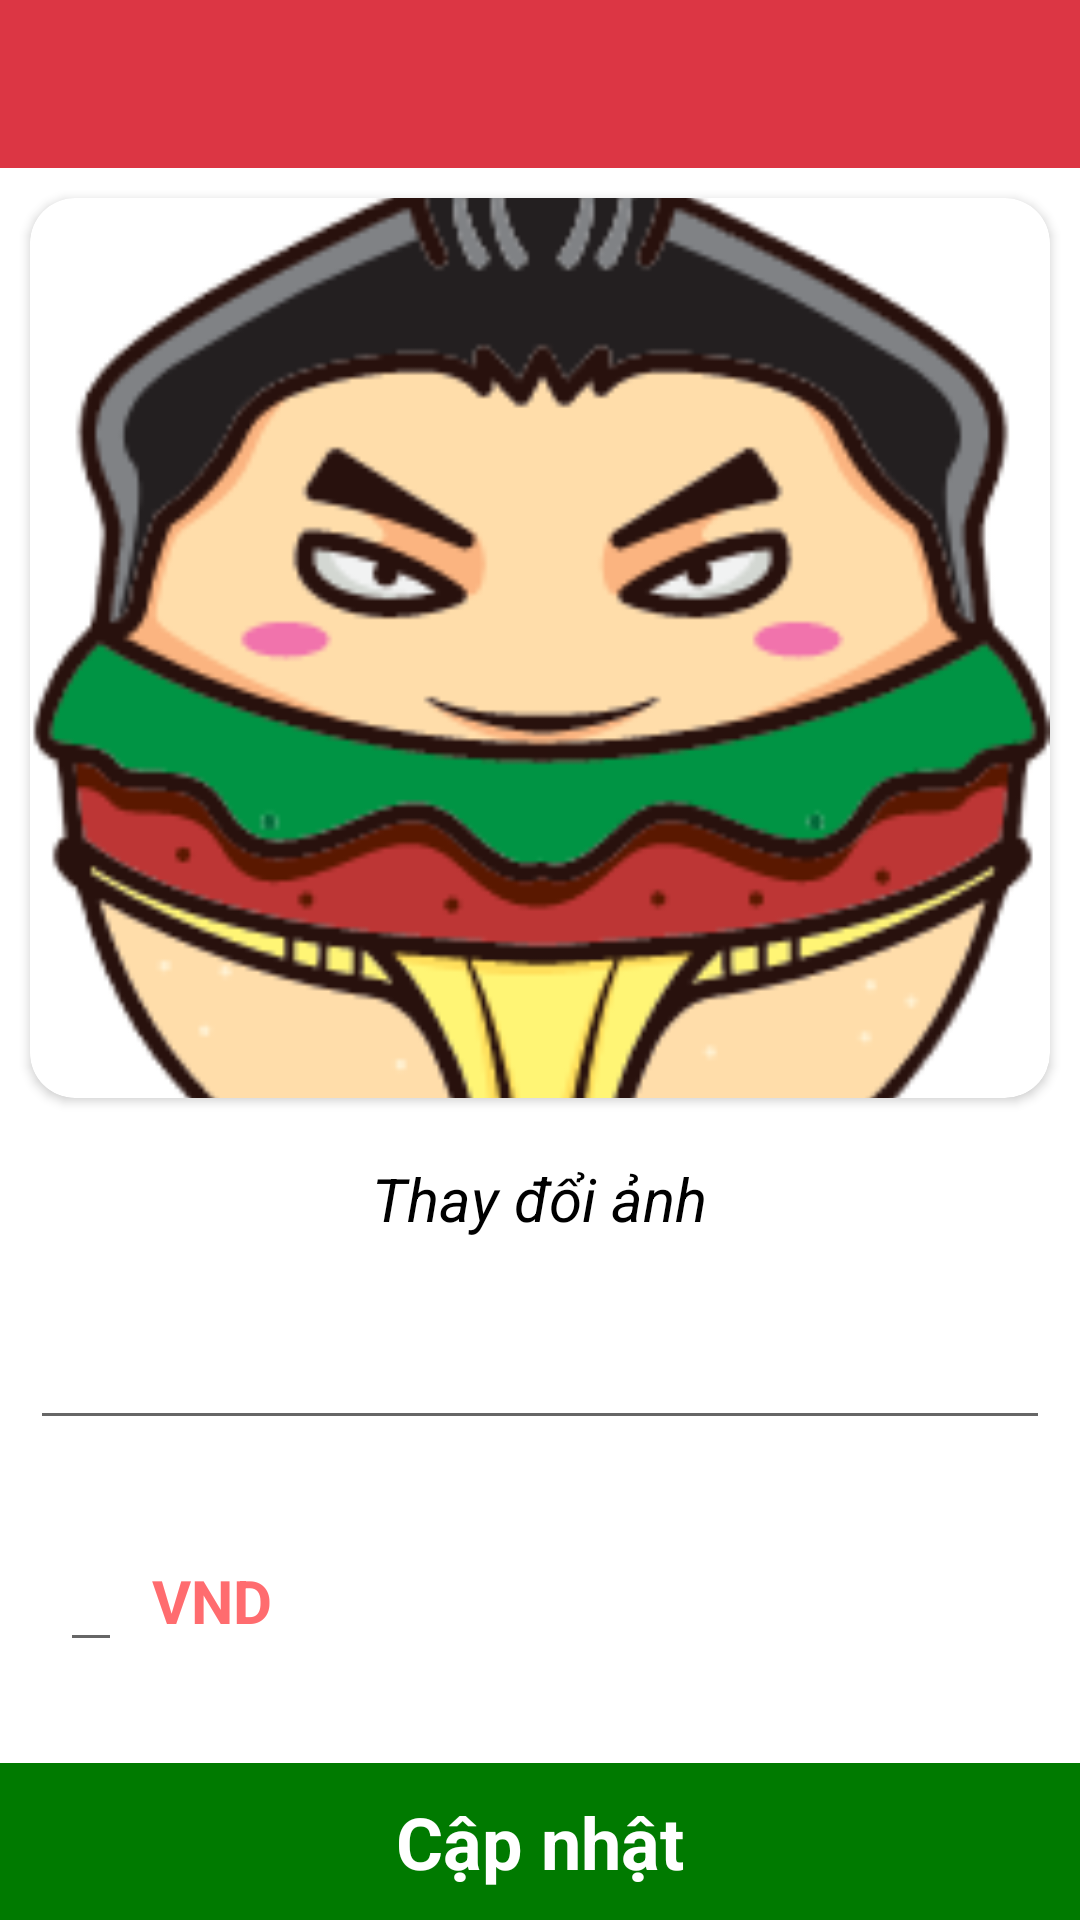

Reconstruct the res/layout file that produces this screen, plus the resources it refers to.
<!-- AndroidManifest.xml: application theme Theme.FoodApp -->
<!-- res/layout/activity_update_item.xml -->
<?xml version="1.0" encoding="utf-8"?>
<RelativeLayout xmlns:android="http://schemas.android.com/apk/res/android"
    xmlns:app="http://schemas.android.com/apk/res-auto"
    xmlns:tools="http://schemas.android.com/tools"
    android:layout_width="match_parent"
    android:layout_height="match_parent"
    tools:context=".ui.manager.item.UpdateItem">

    <RelativeLayout
        android:id="@+id/toolbar"
        android:layout_width="match_parent"
        android:layout_height="wrap_content"
        android:layout_alignParentTop="true">

        <androidx.appcompat.widget.Toolbar
            android:layout_width="match_parent"
            android:layout_height="?attr/actionBarSize"
            android:background="@color/colorPrimary" />

        <ImageView
            android:id="@+id/back"
            android:layout_width="?attr/actionBarSize"
            android:layout_height="?attr/actionBarSize"
            android:layout_alignParentStart="true"
            android:padding="10dp"
            android:src="@drawable/ic_back" />

    </RelativeLayout>

    <androidx.cardview.widget.CardView
        android:id="@+id/cart_view"
        android:layout_width="match_parent"
        android:layout_height="300dp"
        android:layout_below="@id/toolbar"
        android:layout_margin="10dp"
        app:cardCornerRadius="15dp">

        <ImageView
            android:id="@+id/imgItem"
            android:layout_width="match_parent"
            android:layout_height="match_parent"
            android:scaleType="centerCrop"
            android:src="@drawable/app_image" />
    </androidx.cardview.widget.CardView>

    <TextView
        android:id="@+id/changeImage"
        android:layout_width="wrap_content"
        android:layout_height="wrap_content"
        android:layout_below="@+id/cart_view"
        android:background="@color/white"
        android:padding="10dp"
        android:layout_centerHorizontal="true"
        android:text="Thay đổi ảnh"
        android:gravity="center"
        android:textColor="@color/black"
        android:textSize="20sp"
        android:textStyle="italic" />

    <EditText
        android:id="@+id/edtItemName"
        android:layout_width="match_parent"
        android:layout_height="wrap_content"
        android:layout_below="@+id/changeImage"
        android:layout_marginStart="10dp"
        android:layout_marginTop="10dp"
        android:layout_marginEnd="10dp"
        android:layout_marginBottom="10dp"
        android:padding="10dp"
        android:textColor="@color/black"
        android:textSize="20sp"
        android:textStyle="bold" />

    <LinearLayout
        android:layout_width="match_parent"
        android:layout_height="wrap_content"
        android:layout_below="@id/edtItemName"
        android:layout_marginStart="10dp"
        android:layout_marginTop="10dp"
        android:layout_marginEnd="10dp"
        android:layout_marginBottom="10dp"
        android:orientation="horizontal"
        android:padding="10dp">

        <EditText
            android:id="@+id/edtItemPrice"
            android:layout_width="wrap_content"
            android:layout_height="wrap_content"
            android:textColor="@color/colorAccent"
            android:textSize="20sp"
            android:textStyle="bold" />

        <TextView
            android:layout_width="wrap_content"
            android:layout_height="wrap_content"
            android:gravity="bottom"
            android:text="  VND"
            android:textColor="@color/colorAccent"
            android:textSize="20sp"
            android:textStyle="bold" />
    </LinearLayout>

    <TextView
        android:id="@+id/update"
        android:layout_width="match_parent"
        android:layout_height="wrap_content"
        android:layout_alignParentBottom="true"
        android:background="@color/green"
        android:gravity="center"
        android:padding="10dp"
        android:text="Cập nhật"
        android:textColor="@color/white"
        android:textSize="24sp"
        android:textStyle="bold" />

</RelativeLayout>
<!-- resources referenced by this layout -->
<resources>
  <color name="black">#FF000000</color>
  <color name="colorAccent">#ff6c6f</color>
  <color name="colorPrimary">#dc3644</color>
  <color name="green">#007A00</color>
  <color name="white">#FFFFFFFF</color>
  <!-- drawable app_image: png bitmap (drawable, 33577 bytes) -->
  <style name="Theme.FoodApp" parent="Theme.MaterialComponents.DayNight.NoActionBar">
          
          <item name="colorPrimary">@color/purple_500</item>
          <item name="colorPrimaryVariant">@color/purple_700</item>
          <item name="colorOnPrimary">@color/white</item>
          
          <item name="colorSecondary">@color/teal_200</item>
          <item name="colorSecondaryVariant">@color/teal_700</item>
          <item name="colorOnSecondary">@color/black</item>
          
          <item name="android:statusBarColor">@color/colorPrimary</item>
          
      </style>
  <color name="purple_500">#FF6200EE</color>
  <color name="purple_700">#FF3700B3</color>
  <color name="teal_200">#FF03DAC5</color>
  <color name="teal_700">#FF018786</color>
</resources>
